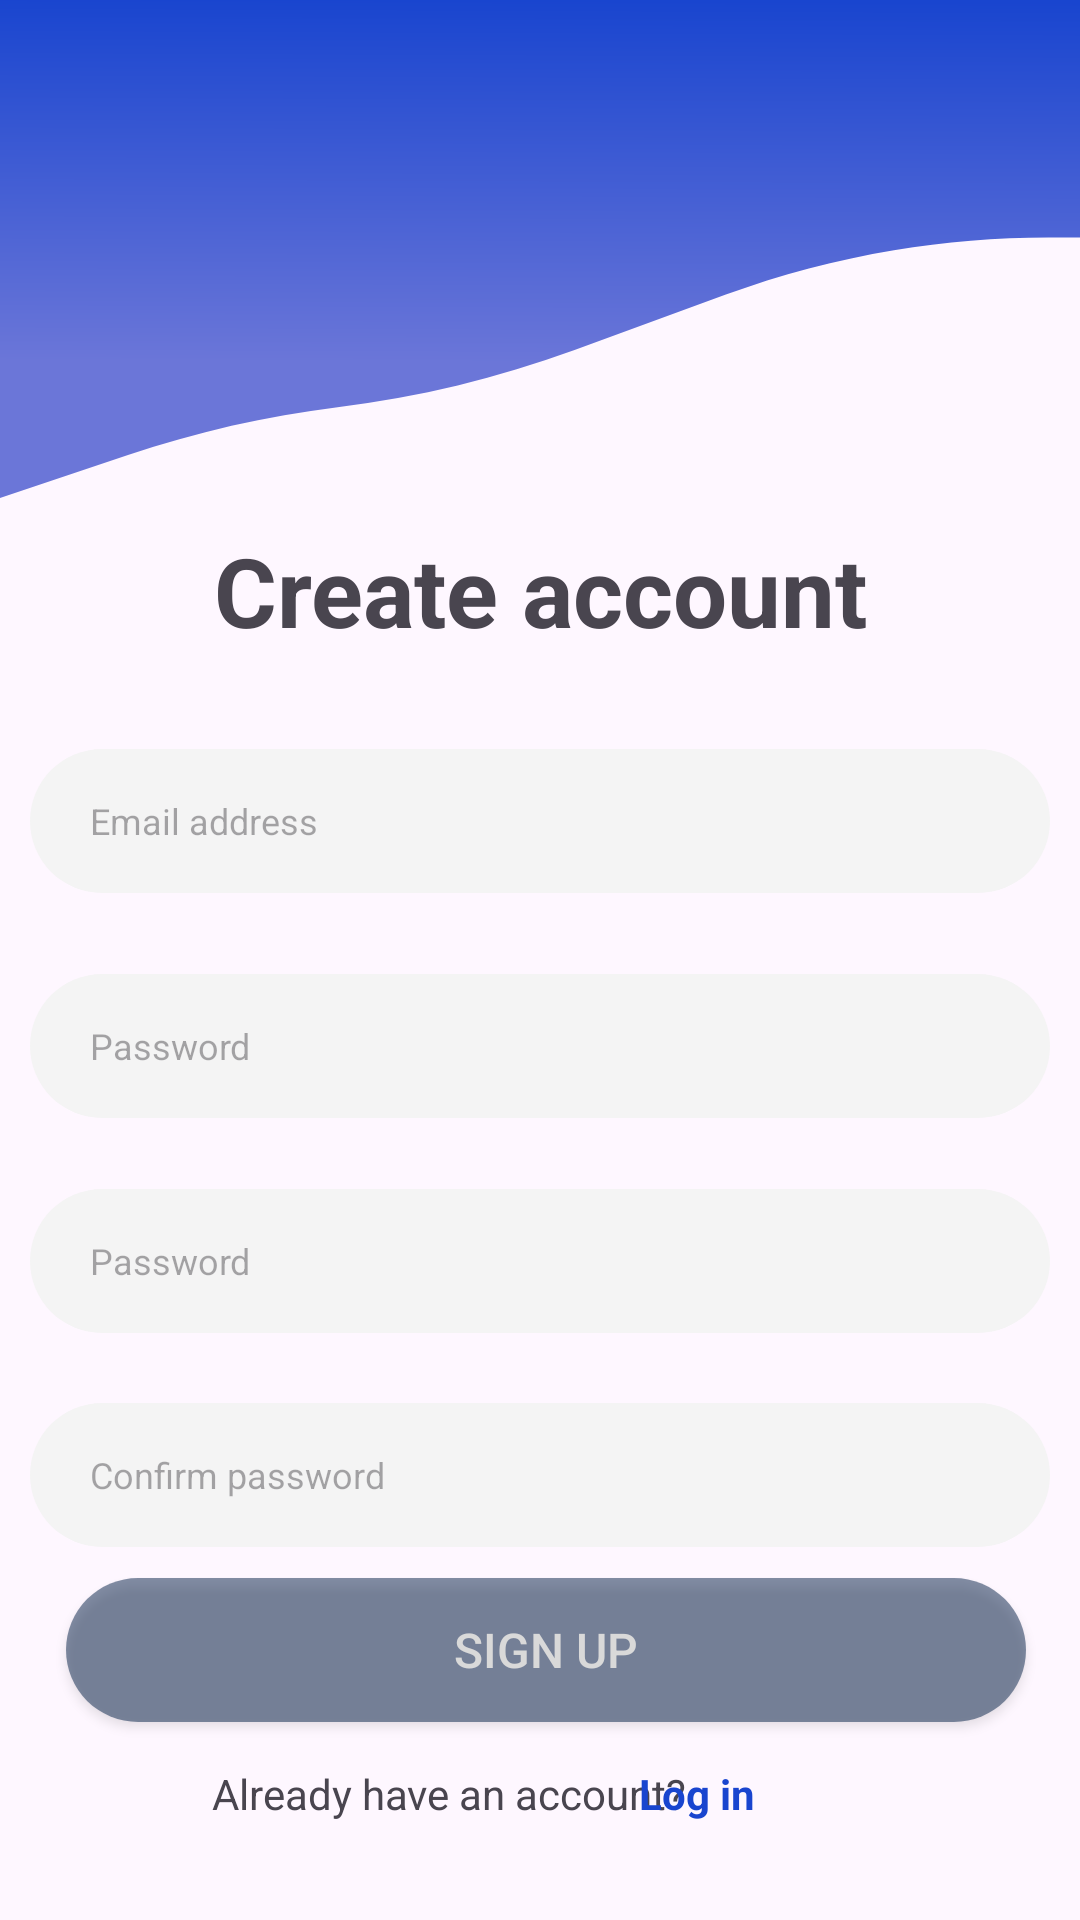

Write the Android layout XML for this screen, with the resource values it uses.
<!-- AndroidManifest.xml: application theme Theme.Trial_app -->
<!-- res/layout/activity_create_new_account.xml -->
<?xml version="1.0" encoding="utf-8"?>
<androidx.constraintlayout.widget.ConstraintLayout
        xmlns:android="http://schemas.android.com/apk/res/android"
        xmlns:app="http://schemas.android.com/apk/res-auto"
        xmlns:tools="http://schemas.android.com/tools"
        android:layout_width="match_parent"
        android:layout_height="match_parent">

    <ImageView
            android:layout_width="match_parent"
            android:layout_height="166dp"
            android:background="@drawable/frame_172"
            app:layout_constraintBottom_toBottomOf="parent"
            app:layout_constraintStart_toStartOf="parent"
            app:layout_constraintTop_toTopOf="parent"
            app:layout_constraintVertical_bias="0.0"/>

    <TextView
            android:id="@+id/create_new_account"
            android:text="@string/create_account"
            android:layout_width="328dp"
            android:layout_height="42dp"
            android:gravity="center"
            android:textSize="32sp"
            android:textStyle="bold|normal"
            app:layout_constraintTop_toTopOf="parent"
            app:layout_constraintBottom_toBottomOf="parent"
            app:layout_constraintStart_toStartOf="parent"
            app:layout_constraintEnd_toEndOf="parent"
            app:layout_constraintVertical_bias="0.008"
            android:layout_marginTop="172dp"
            app:layout_constraintHorizontal_bias="0.498"/>

    <EditText
            android:id="@+id/editTextTextEmailAddress_createAc"
            android:layout_width="340dp"
            android:layout_height="48dp"
            android:inputType="textEmailAddress"
            android:textSize="12sp"
            android:hint="@string/email_address_create_activity"
            android:paddingStart="20dp"
            android:paddingEnd="20dp"
            android:background="@drawable/background_login_bottom"
            tools:ignore="MissingConstraints"
            app:layout_constraintEnd_toEndOf="parent"
            app:layout_constraintStart_toStartOf="parent"
            app:layout_constraintHorizontal_bias="0.492"
            android:layout_marginTop="246dp"
            app:layout_constraintTop_toTopOf="parent"
            app:layout_constraintBottom_toBottomOf="parent"
            app:layout_constraintVertical_bias="0.011"/>
    <EditText
            android:id="@+id/editTextNumberPassword"
            android:inputType="numberPassword"
            android:hint="@string/password"
            android:textSize="12sp"
            android:layout_width="340dp"
            android:layout_height="48dp"
            android:paddingStart="20dp"
            android:paddingEnd="20dp"
            android:background="@drawable/background_login_bottom"
            tools:ignore="MissingConstraints"
            app:layout_constraintEnd_toEndOf="parent"
            app:layout_constraintStart_toStartOf="parent"
            app:layout_constraintHorizontal_bias="0.492"
            android:layout_marginTop="319dp"
            app:layout_constraintTop_toTopOf="parent"
            app:layout_constraintBottom_toBottomOf="parent"
            app:layout_constraintVertical_bias="0.021"/>
    <EditText
            android:id="@+id/editTextNumberPassword_createAc"
            android:inputType="numberPassword"
            android:hint="@string/password_create_activity"
            android:layout_width="340dp"
            android:layout_height="48dp"
            android:paddingStart="20dp"
            android:paddingEnd="20dp"
            android:textSize="12sp"
            android:background="@drawable/background_login_bottom"
            tools:ignore="MissingConstraints"
            app:layout_constraintEnd_toEndOf="parent"
            app:layout_constraintStart_toStartOf="parent"
            app:layout_constraintHorizontal_bias="0.492"
            android:layout_marginTop="392dp"
            app:layout_constraintTop_toTopOf="parent"
            app:layout_constraintBottom_toBottomOf="parent"
            app:layout_constraintVertical_bias="0.021"/>

    <EditText
            android:id="@+id/editTextNumberPassword_createAc_repeat"
            android:inputType="numberPassword"
            android:hint="@string/confirm_password"
            android:layout_width="340dp"
            android:layout_height="48dp"
            android:paddingStart="20dp"
            android:paddingEnd="20dp"
            android:textSize="12sp"
            android:background="@drawable/background_login_bottom"
            tools:ignore="MissingConstraints"
            app:layout_constraintEnd_toEndOf="parent"
            app:layout_constraintStart_toStartOf="parent"
            app:layout_constraintHorizontal_bias="0.492"
            android:layout_marginTop="465dp"
            app:layout_constraintTop_toTopOf="parent"
            app:layout_constraintBottom_toBottomOf="parent"
            app:layout_constraintVertical_bias="0.021"/>
    <Button
            android:id="@+id/signUp"
            android:text="@string/sign_up_create_activity"
            android:textSize="16sp"
            android:textColor="@color/background_tint_text_color"
            android:layout_width="320dp"
            android:layout_height="48dp"
            android:background="@drawable/background_login_done"
            app:layout_constraintStart_toStartOf="parent"
            app:layout_constraintEnd_toEndOf="parent"
            tools:ignore="MissingConstraints"
            app:layout_constraintHorizontal_bias="0.549"
            android:layout_marginTop="514dp"
            app:layout_constraintTop_toTopOf="parent"
            app:layout_constraintBottom_toBottomOf="parent"
            app:layout_constraintVertical_bias="0.153"/>
    <TextView
            android:id="@+id/HaveAccount"
            android:layout_width="180dp"
            android:layout_height="22sp"
            android:text="@string/already_have_an_account"
            android:textStyle="normal"
            android:textSize="14sp"
            tools:ignore="MissingConstraints" app:layout_constraintTop_toTopOf="parent"
            app:layout_constraintBottom_toBottomOf="parent" app:layout_constraintStart_toStartOf="parent"
            app:layout_constraintEnd_toEndOf="parent" app:layout_constraintHorizontal_bias="0.393"
            app:layout_constraintVertical_bias="0.952"/>
    <TextView
            android:id="@+id/loginCreate_ac"
            android:layout_width="100dp"
            android:layout_height="22dp"
            android:text="@string/log_in_create"
            android:textStyle="bold"
            android:textSize="14sp"
            android:textColor="@color/blue"
            tools:ignore="MissingConstraints"
            app:layout_constraintTop_toTopOf="parent"
            app:layout_constraintBottom_toBottomOf="parent"
            app:layout_constraintStart_toStartOf="parent"
            app:layout_constraintEnd_toEndOf="parent"
            app:layout_constraintHorizontal_bias="0.819"
            app:layout_constraintVertical_bias="0.952"/>


</androidx.constraintlayout.widget.ConstraintLayout>
<!-- resources referenced by this layout -->
<resources>
  <color name="background_tint_text_color">#D9D9D9</color>
  <color name="blue">#1945CF</color>
  <!-- drawable background_login_bottom (drawable) -->
  <shape xmlns:android="http://schemas.android.com/apk/res/android">
      <solid android:color="@color/background_tint"/>
      <corners android:radius="30dp"/>
  </shape>
  <!-- drawable background_login_done (drawable) -->
  <shape xmlns:android="http://schemas.android.com/apk/res/android">
      <solid android:color="@color/bottom_gray"/>
      <corners android:radius="30dp"/>
  </shape>
  <!-- drawable frame_172 (drawable) -->
  <vector xmlns:android="http://schemas.android.com/apk/res/android"
      xmlns:aapt="http://schemas.android.com/aapt"
      android:width="360dp"
      android:height="166dp"
      android:viewportWidth="360"
      android:viewportHeight="166">
    <path
        android:pathData="M0,0H360V79.16H349.41C332.18,79.16 314.98,80.58 297.98,83.41V83.41C278.89,86.6 260.13,91.55 241.96,98.2L191.53,116.66C166.01,126 139.5,132.41 112.53,135.77V135.77C88.77,138.73 65.37,144.06 42.67,151.68L0,166V0Z">
      <aapt:attr name="android:fillColor">
        <gradient 
            android:startX="180"
            android:startY="0"
            android:endX="179.48"
            android:endY="121"
            android:type="linear">
          <item android:offset="0" android:color="#FF1945CF"/>
          <item android:offset="1" android:color="#FF6B76D8"/>
        </gradient>
      </aapt:attr>
    </path>
  </vector>
  <string name="already_have_an_account">Already have an account?</string>
  <string name="confirm_password">Confirm password</string>
  <string name="create_account">Create account</string>
  <string name="email_address_create_activity">Email address</string>
  <string name="log_in_create">Log in</string>
  <string name="password">Password</string>
  <string name="password_create_activity">Password</string>
  <string name="sign_up_create_activity">Sign up</string>
  <style name="Theme.Trial_app" parent="Base.Theme.Trial_app" />
  <color name="background_tint">#F4F4F4</color>
  <color name="bottom_gray">#8009244B</color>
  <style name="Base.Theme.Trial_app" parent="Theme.Material3.DayNight.NoActionBar">
          
          
      </style>
</resources>
